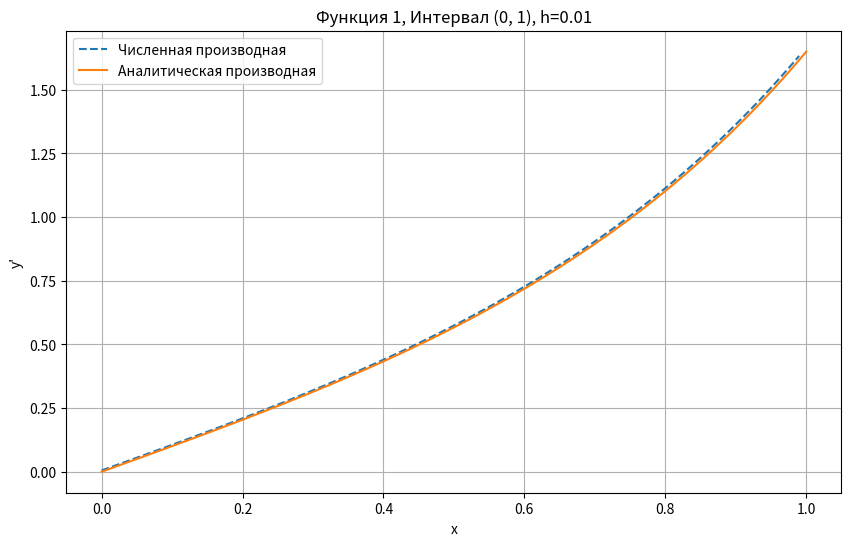
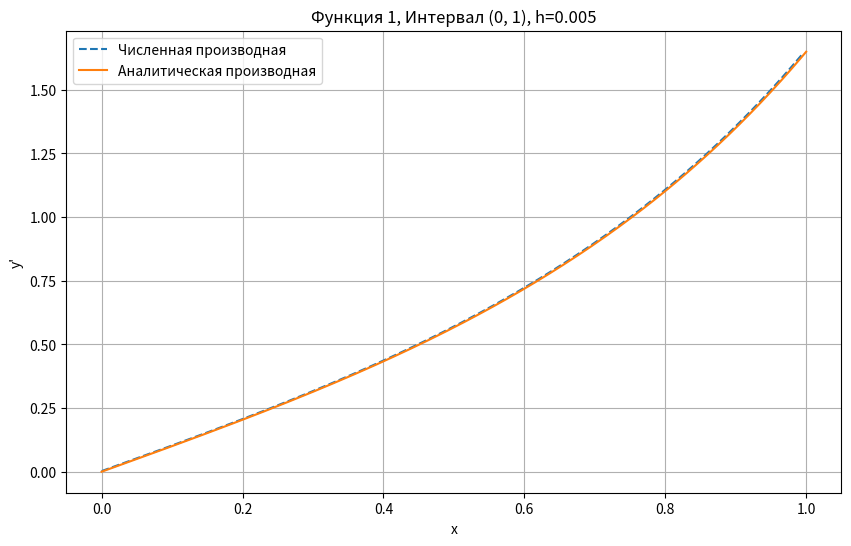
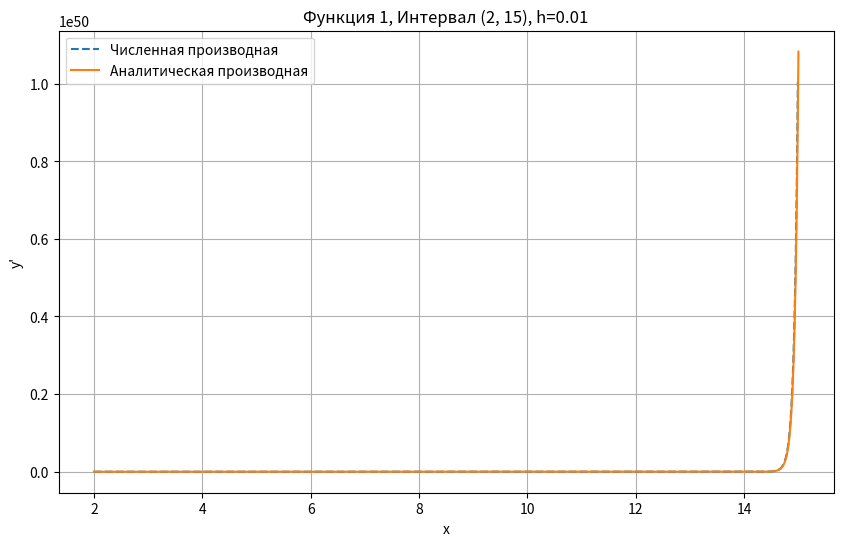
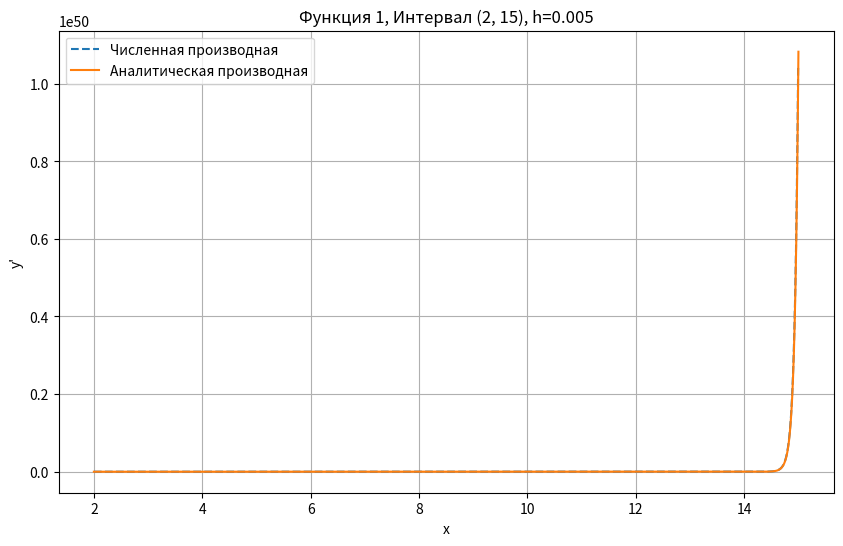
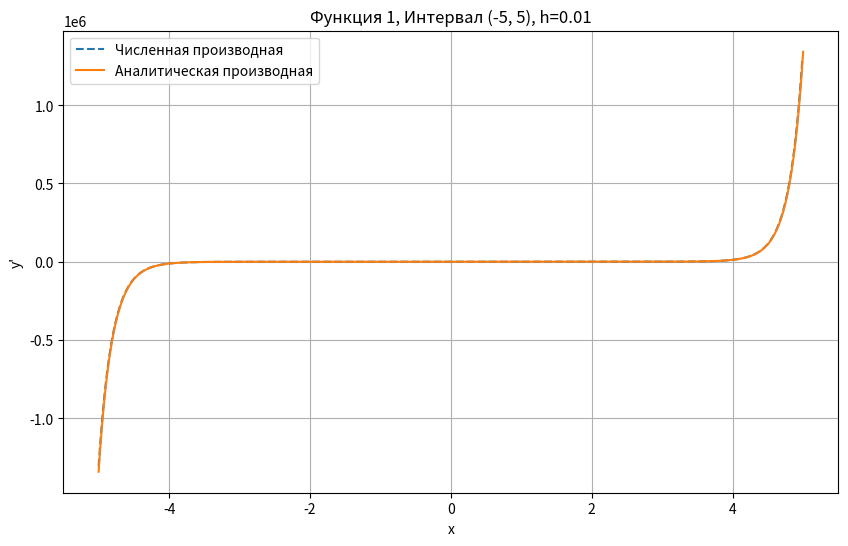
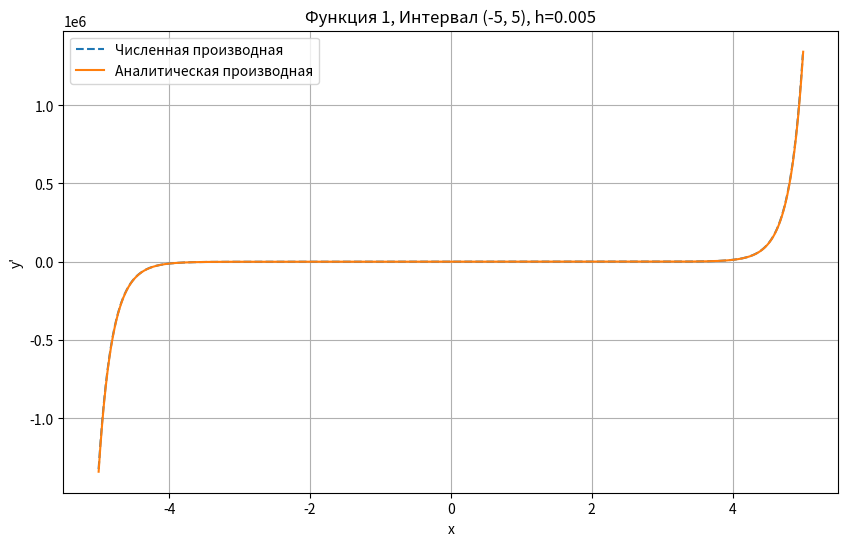
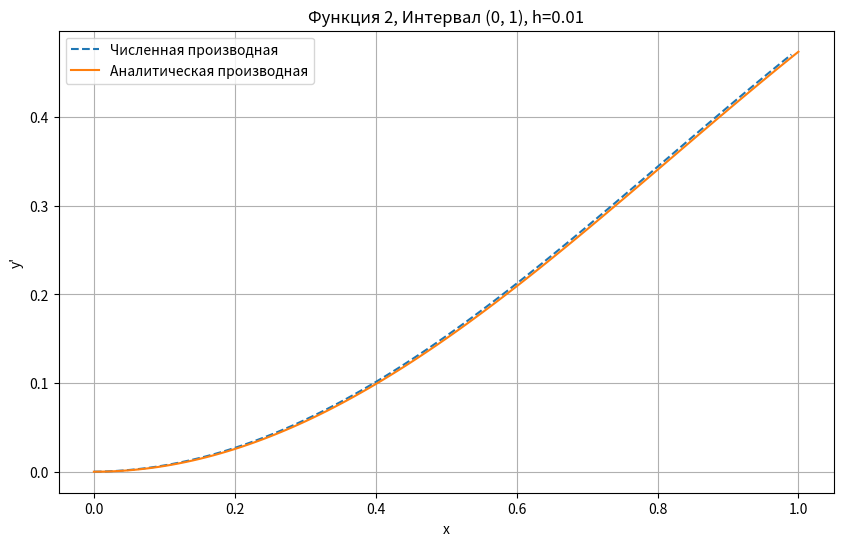
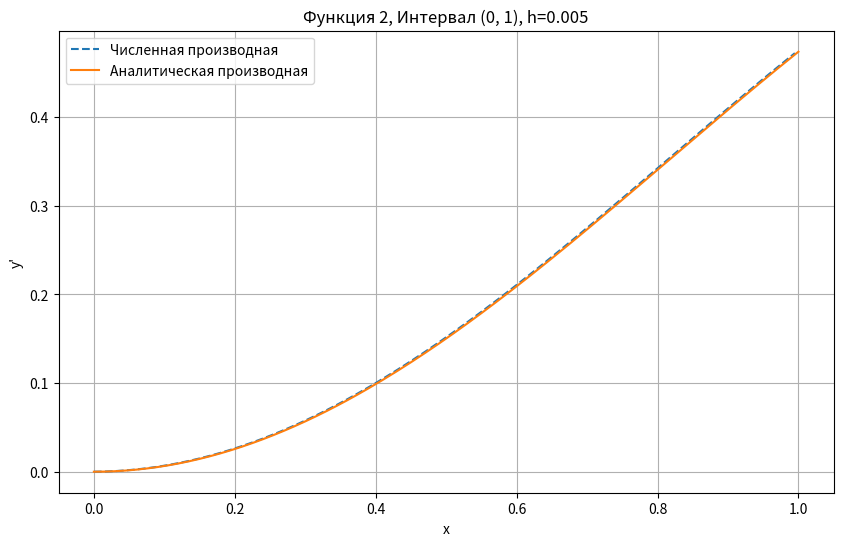
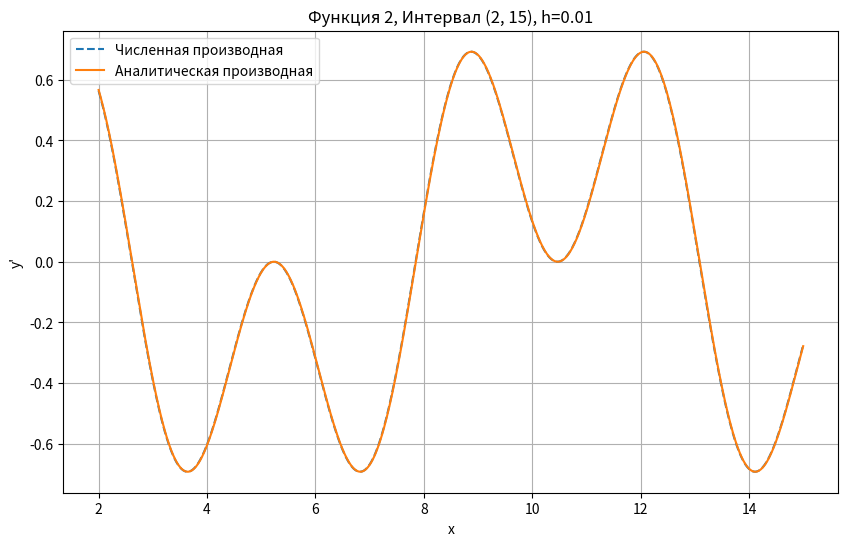
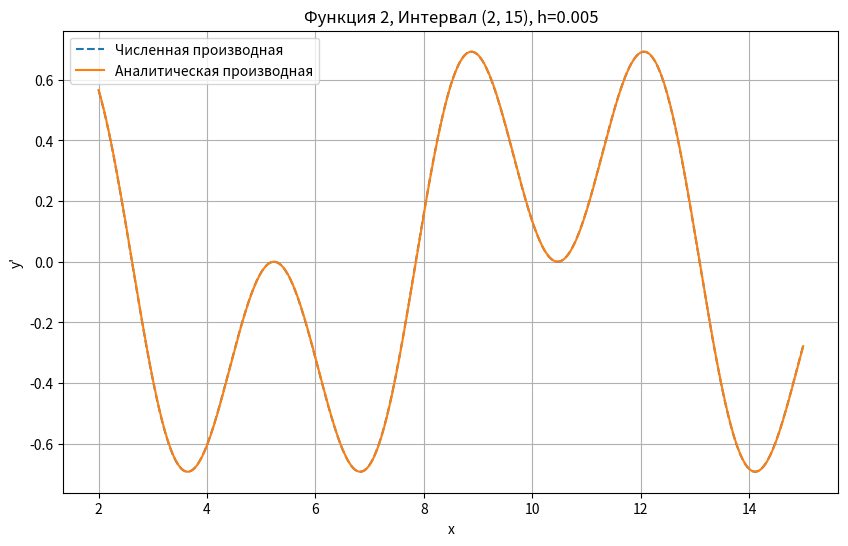
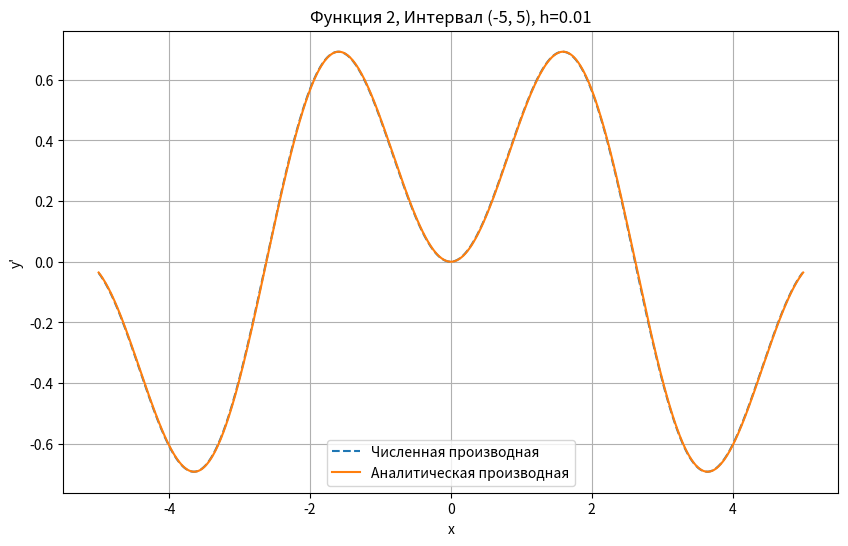
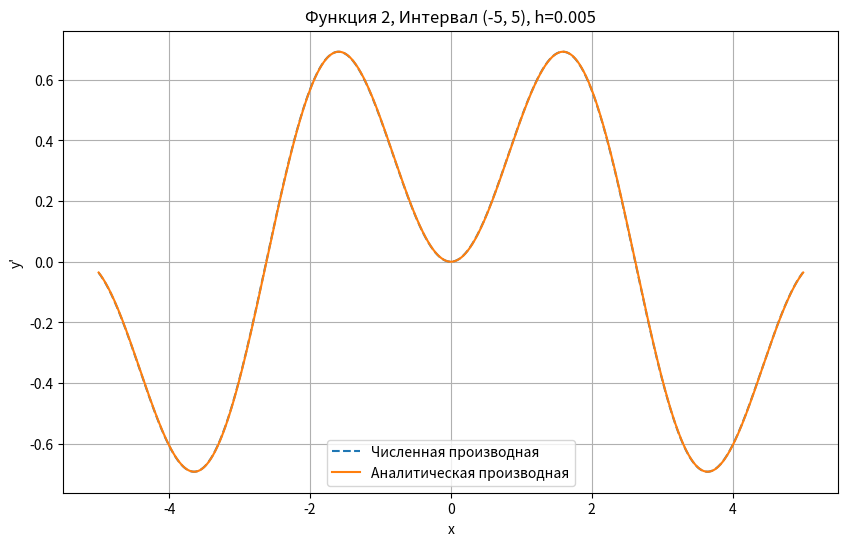
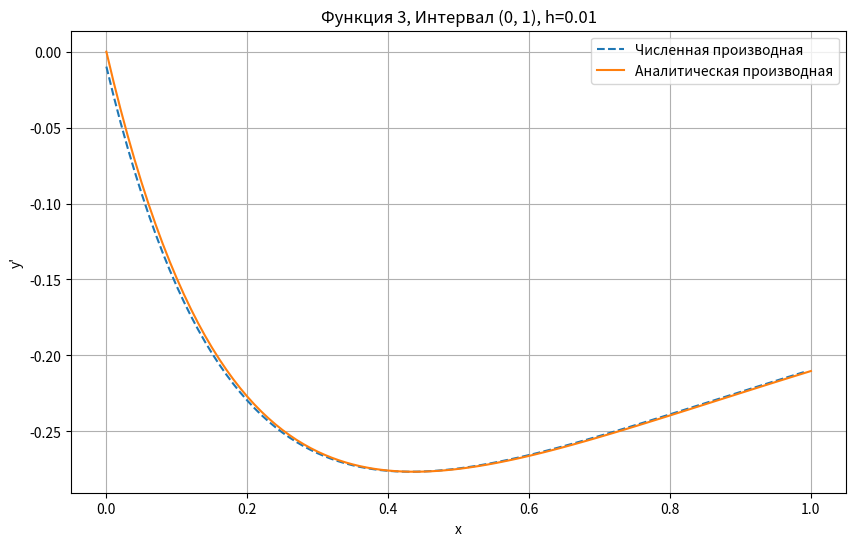
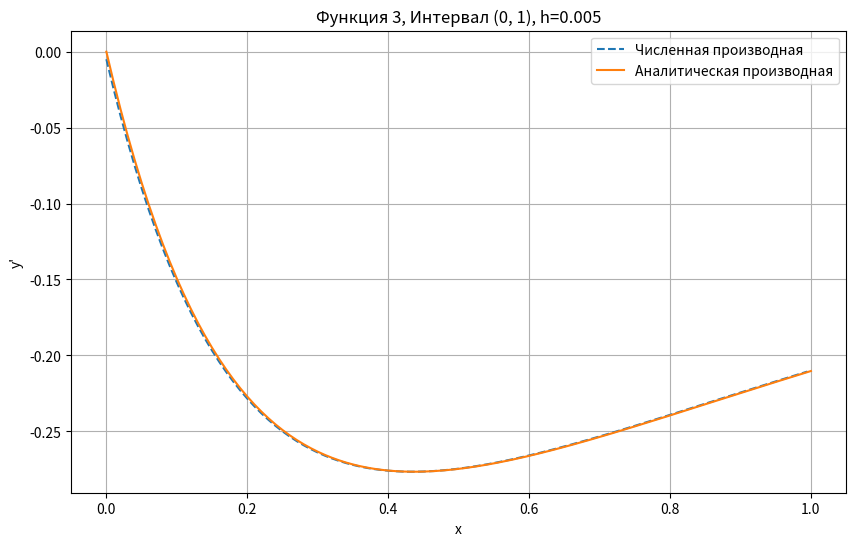
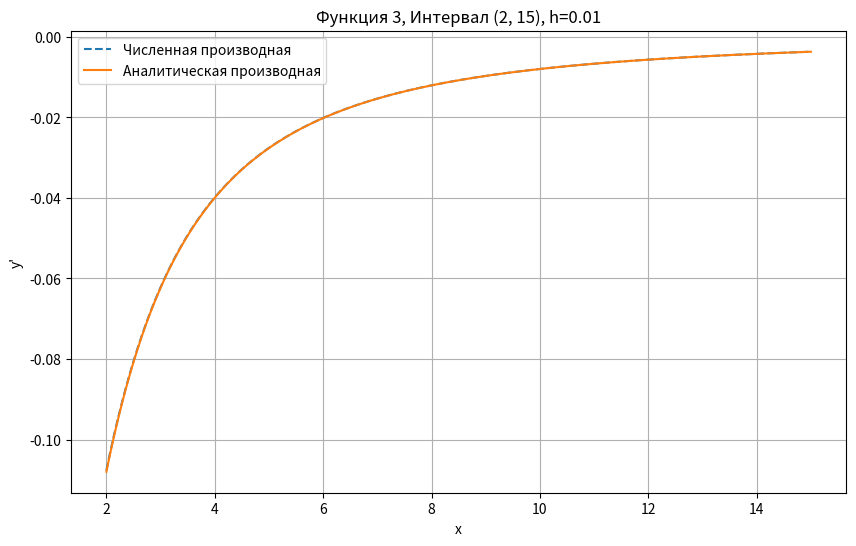
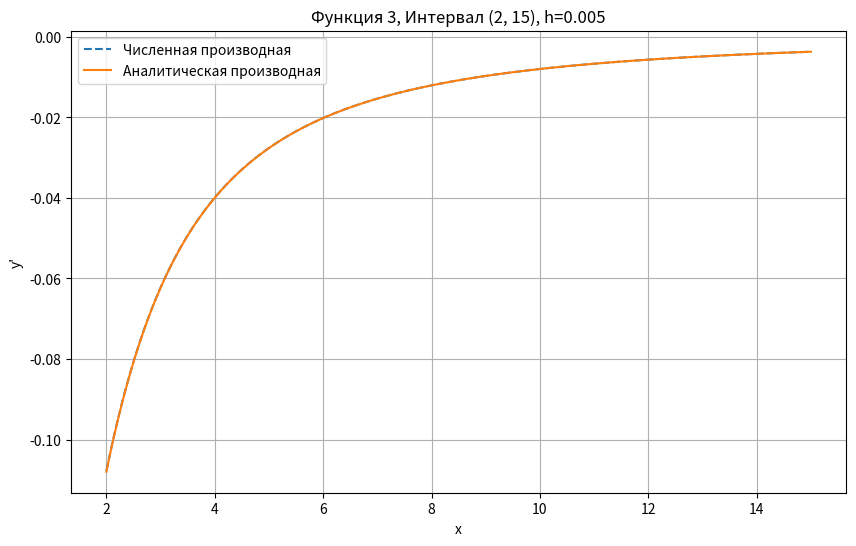

The matplotlib source for these figures, in order:
import numpy as np
import matplotlib.pyplot as plt


def f1(x):
    return np.exp(x ** 2 / 2)


def f2(x):
    return np.sin(3 * x / 5) ** 3


def f3(x):
    return np.cos(x / (x + 1)) ** 2


def f4(x):
    return np.log(x + np.sqrt(4 + x ** 2))


def f5(x):
    return (x * np.arctan(2 * x)) / (x ** 2 + 4)


def df1(x):
    return x * np.exp(x ** 2 / 2)


def df2(x):
    return (3 / 5) * np.sin(3 * x / 5) ** 2 * np.cos(3 * x / 5) * 3


def df3(x):
    return -2 * np.cos(x / (x + 1)) * np.sin(x / (x + 1)) / ((x + 1) ** 2)


def df4(x):
    return 1 / np.sqrt(4 + x ** 2)


def df5(x):
    return (2 * x ** 2 + np.arctan(2 * x) - 8 * x) / (x ** 2 + 4) ** 2


functions = [f1, f2, f3, f4, f5]
derivatives = [df1, df2, df3, df4, df5]

intervals = [(0, 1), (2, 15), (-5, 5)]

steps = [0.01, 0.005]

for i, (func, dfunc) in enumerate(zip(functions, derivatives), start=1):
    for interval in intervals:
        for h in steps:
            x = np.arange(interval[0], interval[1] + h, h)

            y = func(x)
            dy_numeric = np.diff(y) / h
            x_numeric = x[:-1]

            dy_analytic = dfunc(x)

            plt.figure(figsize=(10, 6))
            plt.plot(x_numeric, dy_numeric, label="Численная производная", linestyle="--")
            plt.plot(x, dy_analytic, label="Аналитическая производная")
            plt.title(f"Функция {i}, Интервал {interval}, h={h}")
            plt.xlabel("x")
            plt.ylabel("y'")
            plt.legend()
            plt.grid()
            plt.show()
